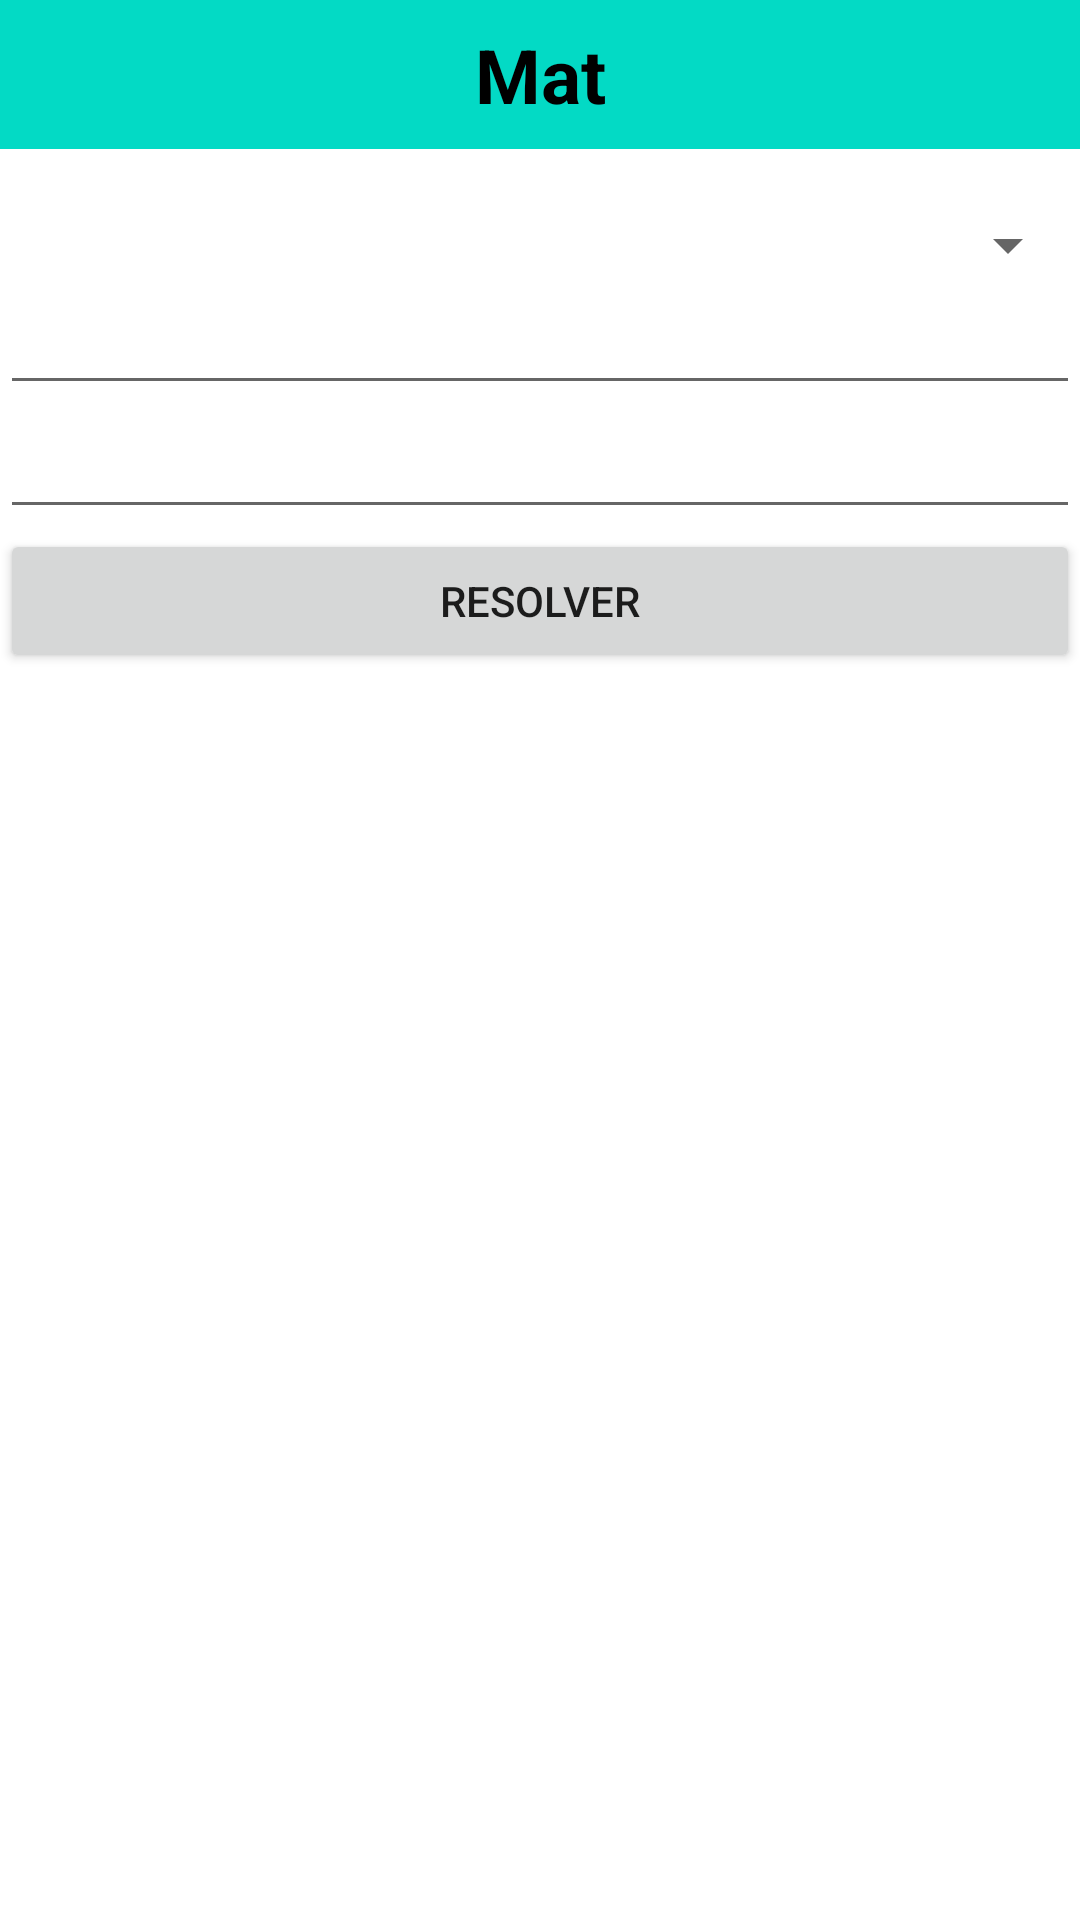

Layout XML and referenced resources for this Android screen:
<!-- AndroidManifest.xml: application theme Theme.UsoFragmentosV4 -->
<!-- res/layout/fragment_ingreso_valores.xml -->
<?xml version="1.0" encoding="utf-8"?>
<LinearLayout xmlns:android="http://schemas.android.com/apk/res/android"
    xmlns:tools="http://schemas.android.com/tools"
    android:layout_width="match_parent"
    android:layout_height="match_parent"
    android:orientation="vertical"
    tools:context=".ui.main.IngresoValores">

    <TextView
        android:id="@+id/textView4"
        android:layout_width="match_parent"
        android:padding="8dp"
        android:textSize="25dp"
        android:textColor="@color/black"
        android:gravity="center"
        android:textStyle="bold"
        android:background="@color/teal_200"
        android:layout_height="wrap_content"
        android:text="Mat" />

    <Spinner
        android:id="@+id/seleccion"
        android:layout_width="match_parent"
        android:layout_height="wrap_content"
        android:layout_marginTop="20dp"
        android:padding="5dp">

    </Spinner>

    <EditText
        android:id="@+id/txtvalor1"
        android:layout_width="match_parent"
        android:layout_height="wrap_content"
        android:inputType="textPersonName"
        android:text="" />

    <EditText
        android:id="@+id/txtvalor2"
        android:layout_width="match_parent"
        android:layout_height="wrap_content"
        android:inputType="textPersonName"
        android:text="" />

    <Button
        android:id="@+id/btnResolver"
        android:layout_width="match_parent"
        android:layout_height="wrap_content"
        android:text="Resolver" />

</LinearLayout>
<!-- resources referenced by this layout -->
<resources>
  <style name="Theme.UsoFragmentosV4" parent="Theme.MaterialComponents.DayNight.DarkActionBar">
          
          <item name="colorPrimary">@color/purple_500</item>
          <item name="colorPrimaryVariant">@color/purple_700</item>
          <item name="colorOnPrimary">@color/white</item>
          
          <item name="colorSecondary">@color/teal_200</item>
          <item name="colorSecondaryVariant">@color/teal_700</item>
          <item name="colorOnSecondary">@color/black</item>
          
          <item name="android:statusBarColor" tools:targetApi="l">?attr/colorPrimaryVariant</item>
          
      </style>
  <!-- not gathered from this repository: default colours our renderer supplied (Android Studio template values) -->
  <color name="purple_500">#FF6200EE</color>
  <color name="purple_700">#FF3700B3</color>
  <color name="teal_200">#FF03DAC5</color>
  <color name="teal_700">#FF018786</color>
  <color name="black">#FF000000</color>
  <color name="white">#FFFFFFFF</color>
</resources>
